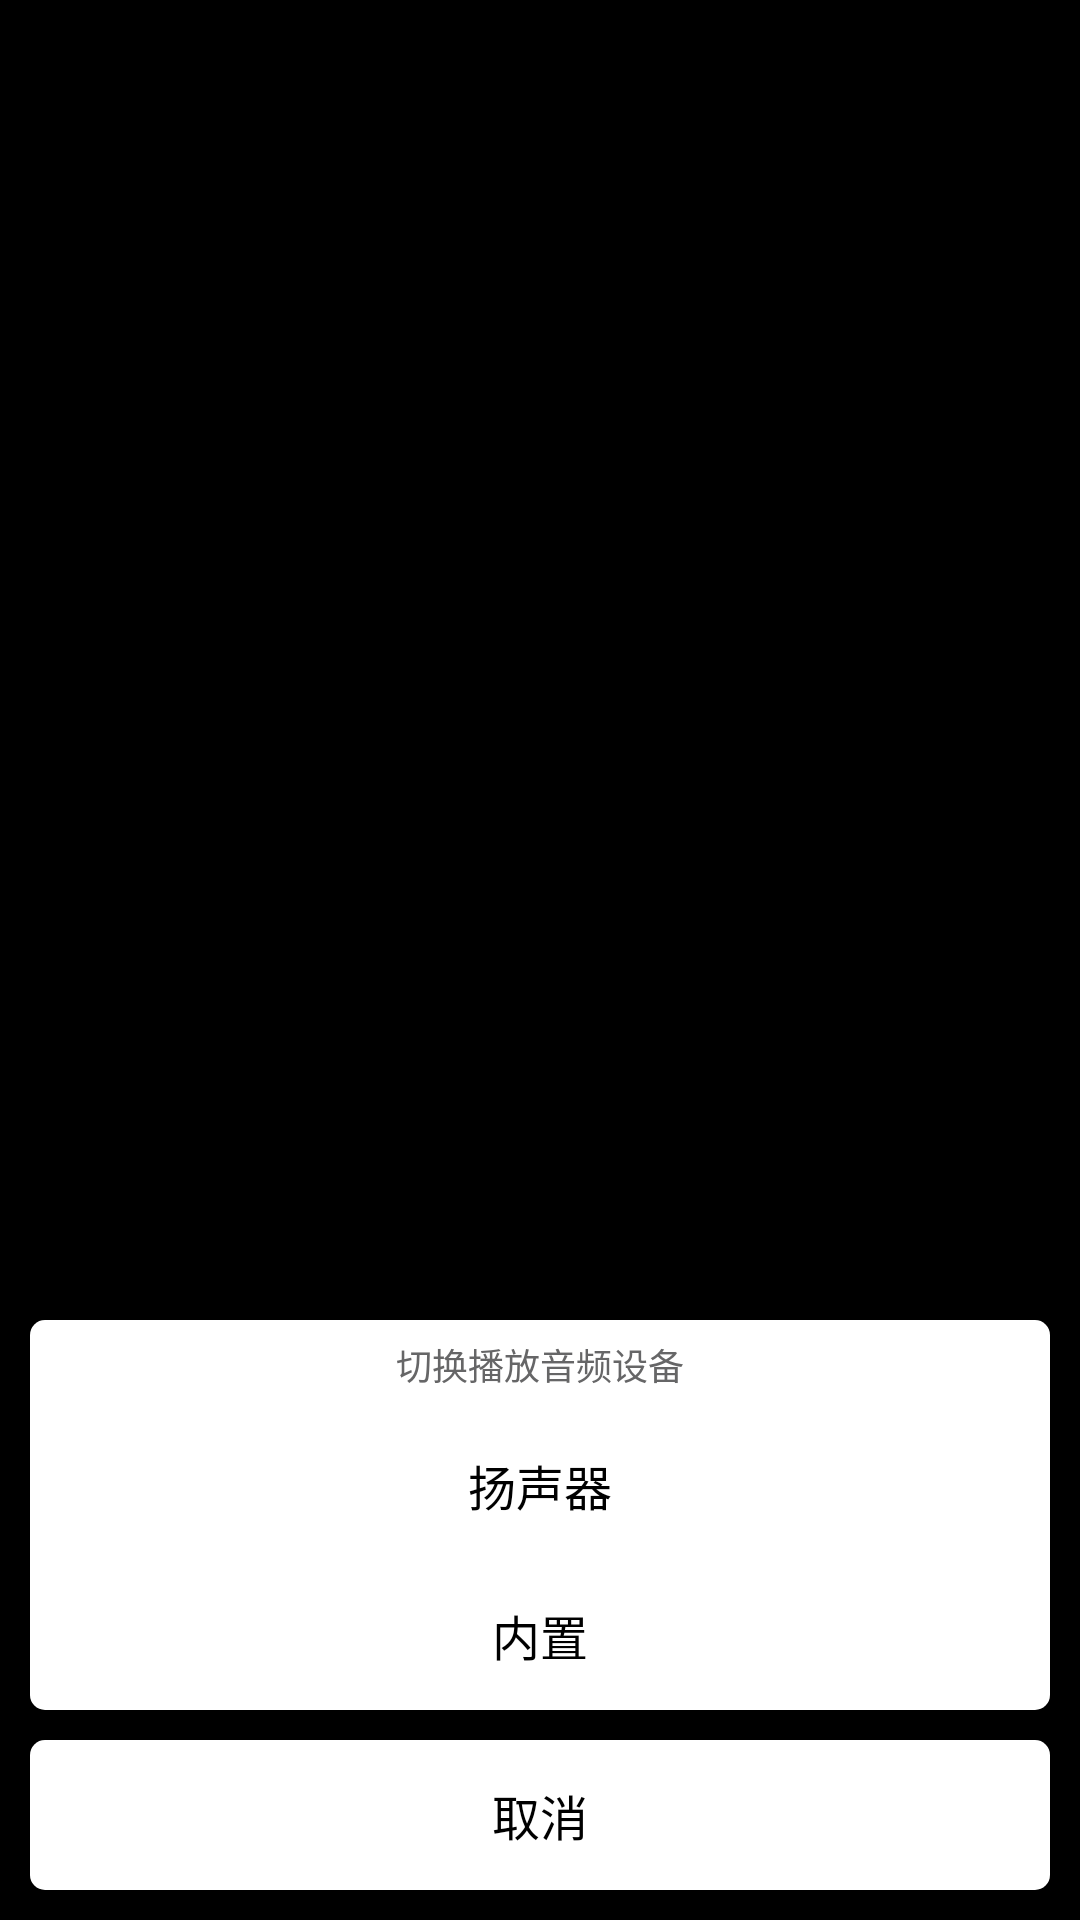

Layout XML and referenced resources for this Android screen:
<!-- AndroidManifest.xml: application theme Theme.AppStartLoadTranslucent -->
<!-- res/layout/fragment_switchdevice.xml -->
<?xml version="1.0" encoding="utf-8"?>
<android.support.constraint.ConstraintLayout xmlns:android="http://schemas.android.com/apk/res/android"
    android:layout_width="match_parent"
    android:layout_height="match_parent"
    xmlns:app="http://schemas.android.com/apk/res-auto"
    xmlns:tools="http://schemas.android.com/tools">
    <LinearLayout
        android:id="@+id/card_view_layout_switch_device"
        android:layout_width="match_parent"
        android:layout_height="wrap_content"
        android:orientation="vertical"
        app:layout_constraintBottom_toTopOf="@id/card_view_two">
    <android.support.v7.widget.CardView
        android:id="@+id/card_switch_device"
        android:layout_width="match_parent"
        android:layout_height="wrap_content"
        android:layout_gravity="center"
        android:layout_marginLeft="10dp"
        android:layout_marginRight="10dp"
        android:layout_marginBottom="10dp"
        app:cardCornerRadius="5dp">
        <TextView
            android:id="@+id/btn_voice_info"
            android:layout_width="match_parent"
            android:layout_height="30dp"
            android:background="#fff"
            android:foreground="@drawable/em_ripple_click_gray"
            android:gravity="center"
            android:textColor="@color/gray_normal"
            android:textSize="12sp"
            android:text="切换播放音频设备" />
        <TextView
            android:id="@+id/btn_loudspeaker"
            android:layout_width="match_parent"
            android:layout_height="50dp"
            android:layout_marginTop="30dp"
            android:background="#fff"
            android:foreground="@drawable/em_ripple_click_gray"
            android:gravity="center"
            android:textColor="@color/black_deep"
            android:textSize="16sp"
            android:text="扬声器" />
        <TextView
            android:id="@+id/btn_builtIn"
            android:layout_width="match_parent"
            android:layout_height="50dp"
            android:layout_marginTop="80dp"
            android:layout_below="@id/cancel_mute"
            android:background="#fff"
            android:foreground="@drawable/em_ripple_click_gray"
            android:gravity="center"
            android:text="内置"
            android:textColor="@color/black_deep"
            android:textSize="16sp" />
    </android.support.v7.widget.CardView>
    </LinearLayout>
    <android.support.v7.widget.CardView
            android:id="@+id/card_view_two"
            android:layout_width="match_parent"
            android:layout_height="50dp"
            android:layout_gravity="center"
            android:layout_marginLeft="10dp"
            android:layout_marginRight="10dp"
            android:layout_marginBottom="10dp"
            app:layout_constraintLeft_toLeftOf="parent"
            app:layout_constraintRight_toRightOf="parent"
            app:layout_constraintBottom_toBottomOf="parent"
            app:cardCornerRadius="5dp">
            <TextView
                android:id="@+id/bnt_cancel_switch_device"
                android:layout_width="match_parent"
                android:layout_height="50dp"
                android:layout_marginBottom="34dp"
                android:text="取消"
                android:gravity="center"
                android:textColor="@color/black_deep"
                android:textSize="16sp"
                android:background="#fff"
                android:foreground="@drawable/em_ripple_click_gray"/>
        </android.support.v7.widget.CardView>
</android.support.constraint.ConstraintLayout>
<!-- resources referenced by this layout -->
<resources>
  <color name="black_deep">#FF000000</color>
  <color name="gray_normal">#666667</color>
  <!-- drawable em_ripple_click_gray (drawable-v21) -->
  <?xml version="1.0" encoding="utf-8"?>
  <ripple xmlns:android="http://schemas.android.com/apk/res/android" android:color="@color/gray_normal">
  
  </ripple>
  <style name="Theme.AppStartLoadTranslucent" parent="android:Theme">
          <item name="android:windowIsTranslucent">true</item>
          <item name="android:windowNoTitle">true</item>
      </style>
</resources>
